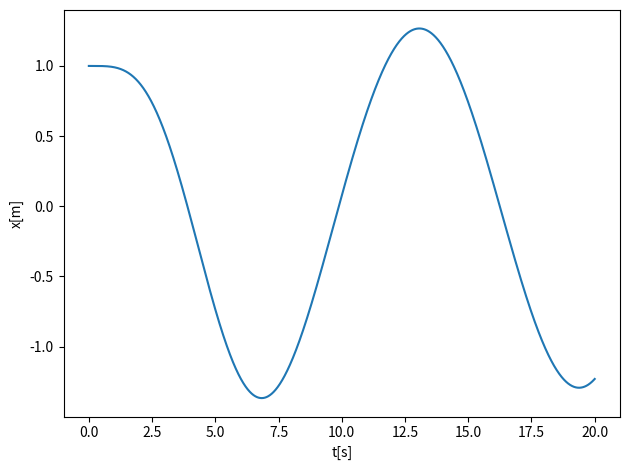

Reproduce this figure in Python.
%matplotlib inline

# Common imports
import numpy as np
from scipy.integrate import odeint
import matplotlib.pyplot as plt
import os

# Where to save the figures and data files
PROJECT_ROOT_DIR = "Results"
FIGURE_ID = "Results/FigureFiles"
DATA_ID = "DataFiles/"

if not os.path.exists(PROJECT_ROOT_DIR):
    os.mkdir(PROJECT_ROOT_DIR)

if not os.path.exists(FIGURE_ID):
    os.makedirs(FIGURE_ID)

if not os.path.exists(DATA_ID):
    os.makedirs(DATA_ID)

def image_path(fig_id):
    return os.path.join(FIGURE_ID, fig_id)

def data_path(dat_id):
    return os.path.join(DATA_ID, dat_id)

def save_fig(fig_id):
    plt.savefig(image_path(fig_id) + ".png", format='png')


# Selection of parameter values and setting array for time
dt =0.01; tfinal = 8
t = np.arange(0,tfinal+dt, dt)
beta =8.0/3.0; rho = 28.0; sigma = 10.0

# define the inputs and outputs for the neural networks
nninput = np.zeros((100*len(t)-1,3))
nnoutput = np.zeros((100*len(t)-1,3))
# Define the equations to integrate
def lorenz_derivative(xyz, t0, sigma=sigma,beta=beta,rho=rho):
    x, y, z = xyz
    return [sigma*(x-y), x*(rho-z)-y, x*y-beta*z]

# generate 100 random initial values
x0 = -15.0+30.0*np.random.random((100,3))

# Use odeint functionality by sending in derivative function
# Feel free to change the choice of integrator
x_t = np.asarray([odeint(lorenz_derivative, x0_j, t) 
                  for x0_j in x0])

# define the inputs and outputs for the neural networks
for j in range(100):
    nninput[j*(len(t)-1):(j+1)*(len(t)-1),:] = x_t[j,:-1,:]
    nnoutput[j*(len(t)-1):(j+1)*(len(t)-1),:] = x_t[j,1:,:]

# Common imports
import numpy as np
import pandas as pd
from math import *
import matplotlib.pyplot as plt
import os

# Where to save the figures and data files
PROJECT_ROOT_DIR = "Results"
FIGURE_ID = "Results/FigureFiles"
DATA_ID = "DataFiles/"

if not os.path.exists(PROJECT_ROOT_DIR):
    os.mkdir(PROJECT_ROOT_DIR)

if not os.path.exists(FIGURE_ID):
    os.makedirs(FIGURE_ID)

if not os.path.exists(DATA_ID):
    os.makedirs(DATA_ID)

def image_path(fig_id):
    return os.path.join(FIGURE_ID, fig_id)

def data_path(dat_id):
    return os.path.join(DATA_ID, dat_id)

def save_fig(fig_id):
    plt.savefig(image_path(fig_id) + ".png", format='png')


def SpringForce(v,x,t):
#   note here that we have divided by mass and we return the acceleration
    return  -2*gamma*v-x+Ftilde*cos(t*Omegatilde)


def RK4(v,x,t,n,Force):
    for i in range(n-1):
# Setting up k1
        k1x = DeltaT*v[i]
        k1v = DeltaT*Force(v[i],x[i],t[i])
# Setting up k2
        vv = v[i]+k1v*0.5
        xx = x[i]+k1x*0.5
        k2x = DeltaT*vv
        k2v = DeltaT*Force(vv,xx,t[i]+DeltaT*0.5)
# Setting up k3
        vv = v[i]+k2v*0.5
        xx = x[i]+k2x*0.5
        k3x = DeltaT*vv
        k3v = DeltaT*Force(vv,xx,t[i]+DeltaT*0.5)
# Setting up k4
        vv = v[i]+k3v
        xx = x[i]+k3x
        k4x = DeltaT*vv
        k4v = DeltaT*Force(vv,xx,t[i]+DeltaT)
# Final result
        x[i+1] = x[i]+(k1x+2*k2x+2*k3x+k4x)/6.
        v[i+1] = v[i]+(k1v+2*k2v+2*k3v+k4v)/6.
        t[i+1] = t[i] + DeltaT


# Main part begins here

DeltaT = 0.001
#set up arrays 
tfinal = 20 # in dimensionless time
n = ceil(tfinal/DeltaT)
# set up arrays for t, v, and x
t = np.zeros(n)
v = np.zeros(n)
x = np.zeros(n)
# Initial conditions (can change to more than one dim)
x0 =  1.0 
v0 = 0.0
x[0] = x0
v[0] = v0
gamma = 0.2
Omegatilde = 0.5
Ftilde = 1.0
# Start integrating using Euler's method
# Note that we define the force function as a SpringForce
RK4(v,x,t,n,SpringForce)

# Plot position as function of time    
fig, ax = plt.subplots()
ax.set_ylabel('x[m]')
ax.set_xlabel('t[s]')
ax.plot(t, x)
fig.tight_layout()
save_fig("ForcedBlockRK4")
plt.show()